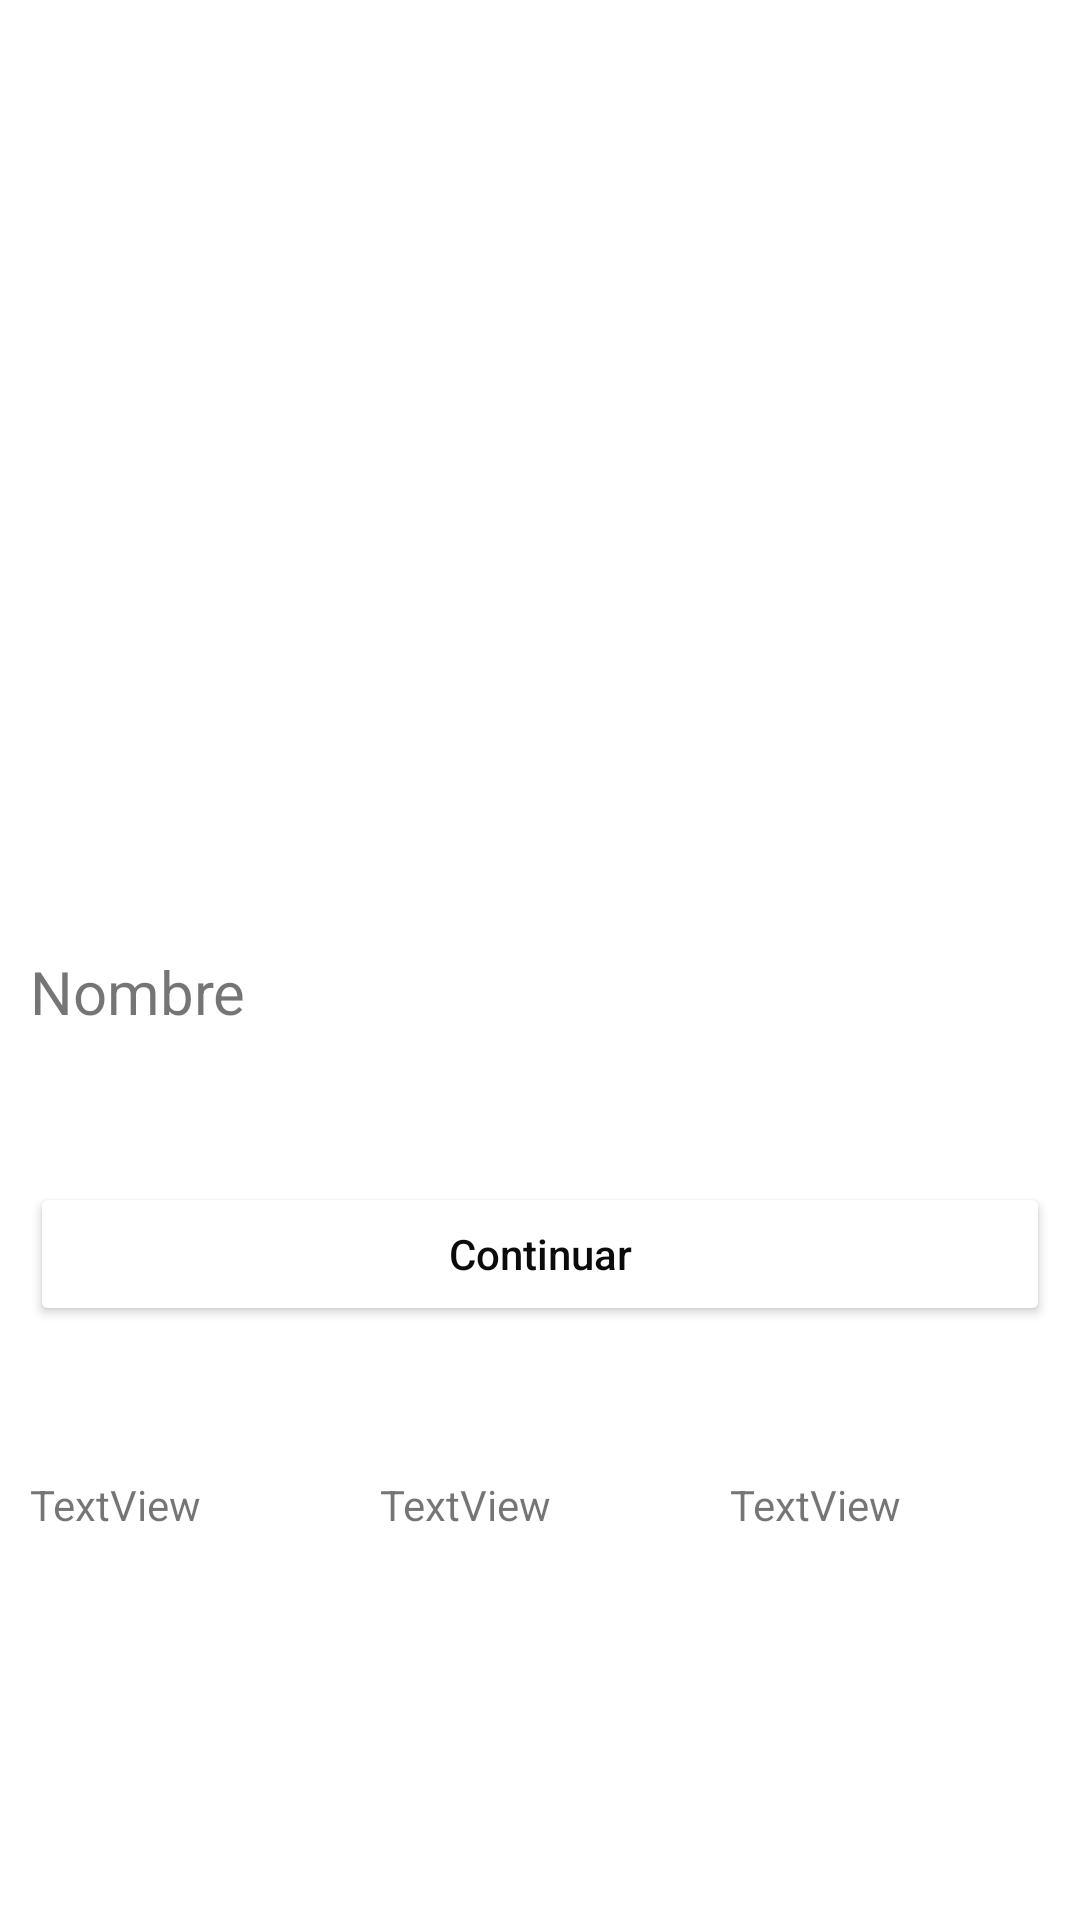

Reconstruct the res/layout file that produces this screen, plus the resources it refers to.
<!-- AndroidManifest.xml: application theme Theme.Tasks06Layouts -->
<!-- res/layout/activity_main.xml -->
<?xml version="1.0" encoding="utf-8"?>
<LinearLayout xmlns:android="http://schemas.android.com/apk/res/android"
    xmlns:app="http://schemas.android.com/apk/res-auto"
    xmlns:tools="http://schemas.android.com/tools"
    android:layout_width="match_parent"
    android:layout_height="match_parent"
    android:orientation="vertical"
    tools:context=".MainActivity">

    <ImageView
        android:id="@+id/imageView6"
        android:layout_width="match_parent"
        android:layout_height="317dp"
        android:layout_marginLeft="50dp"
        android:layout_marginRight="50dp"
        app:srcCompat="@drawable/image01" />

    <TextView
        android:id="@+id/textView2"
        android:layout_width="wrap_content"
        android:layout_height="wrap_content"
        android:layout_marginLeft="10dp"
        android:text="Nombre"
        android:textSize="20sp" />

    <Button
        android:id="@+id/buttonLinear1"
        android:layout_width="match_parent"
        android:layout_height="wrap_content"
        android:layout_marginLeft="10dp"
        android:layout_marginTop="50dp"
        android:layout_marginRight="10dp"
        android:backgroundTint="#FFFFFF"
        android:text="Continuar"
        android:textAllCaps="false"
        android:textColor="#0B0B0B" />

    <LinearLayout
        android:layout_width="match_parent"
        android:layout_height="wrap_content"
        android:layout_marginLeft="10dp"
        android:layout_marginTop="50dp"
        android:orientation="horizontal">

        <TextView
            android:id="@+id/textView3"
            android:layout_width="wrap_content"
            android:layout_height="wrap_content"
            android:layout_weight="1"
            android:text="TextView" />

        <TextView
            android:id="@+id/textView4"
            android:layout_width="wrap_content"
            android:layout_height="wrap_content"
            android:layout_weight="1"
            android:text="TextView" />

        <TextView
            android:id="@+id/textView5"
            android:layout_width="wrap_content"
            android:layout_height="wrap_content"
            android:layout_weight="1"
            android:text="TextView" />
    </LinearLayout>

</LinearLayout>
<!-- resources referenced by this layout -->
<resources>
  <style name="Theme.Tasks06Layouts" parent="Theme.MaterialComponents.DayNight.DarkActionBar">
          
          <item name="colorPrimary">@color/purple_500</item>
          <item name="colorPrimaryVariant">@color/purple_700</item>
          <item name="colorOnPrimary">@color/white</item>
          
          <item name="colorSecondary">@color/teal_200</item>
          <item name="colorSecondaryVariant">@color/teal_700</item>
          <item name="colorOnSecondary">@color/black</item>
          
          <item name="android:statusBarColor">?attr/colorPrimaryVariant</item>
          
      </style>
  <!-- not gathered from this repository: default colours our renderer supplied (Android Studio template values) -->
  <color name="purple_500">#FF6200EE</color>
  <color name="purple_700">#FF3700B3</color>
  <color name="teal_200">#FF03DAC5</color>
  <color name="teal_700">#FF018786</color>
  <color name="black">#FF000000</color>
  <color name="white">#FFFFFFFF</color>
</resources>
